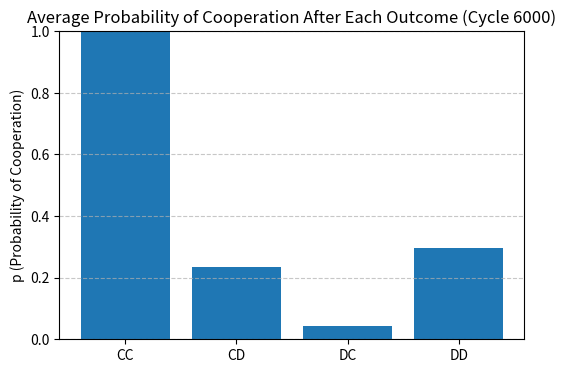

The script that saved this image:
import matplotlib.pyplot as plt
import re

# Paste your population text here
text = """Agent { p_after_CC=1.00, p_after_CD=0.21, p_after_DC=0.05, p_after_DD=0.35, accumAvgPayoff=0.00, roundsPlayed=0, lastRound=CC }
Agent { p_after_CC=1.00, p_after_CD=0.21, p_after_DC=0.05, p_after_DD=0.30, accumAvgPayoff=0.00, roundsPlayed=0, lastRound=CC }
Agent { p_after_CC=1.00, p_after_CD=0.21, p_after_DC=0.05, p_after_DD=0.30, accumAvgPayoff=0.00, roundsPlayed=0, lastRound=CC }
Agent { p_after_CC=1.00, p_after_CD=0.16, p_after_DC=0.05, p_after_DD=0.40, accumAvgPayoff=0.00, roundsPlayed=0, lastRound=CC }
Agent { p_after_CC=1.00, p_after_CD=0.31, p_after_DC=0.10, p_after_DD=0.25, accumAvgPayoff=0.00, roundsPlayed=0, lastRound=CC }
Agent { p_after_CC=1.00, p_after_CD=0.16, p_after_DC=0.05, p_after_DD=0.35, accumAvgPayoff=0.00, roundsPlayed=0, lastRound=CC }
Agent { p_after_CC=1.00, p_after_CD=0.21, p_after_DC=0.05, p_after_DD=0.25, accumAvgPayoff=0.00, roundsPlayed=0, lastRound=CC }
Agent { p_after_CC=1.00, p_after_CD=0.21, p_after_DC=0.05, p_after_DD=0.30, accumAvgPayoff=0.00, roundsPlayed=0, lastRound=CC }
Agent { p_after_CC=1.00, p_after_CD=0.26, p_after_DC=0.00, p_after_DD=0.30, accumAvgPayoff=0.00, roundsPlayed=0, lastRound=CC }
Agent { p_after_CC=1.00, p_after_CD=0.16, p_after_DC=0.05, p_after_DD=0.35, accumAvgPayoff=0.00, roundsPlayed=0, lastRound=CC }
Agent { p_after_CC=1.00, p_after_CD=0.26, p_after_DC=0.00, p_after_DD=0.30, accumAvgPayoff=0.00, roundsPlayed=0, lastRound=CC }
Agent { p_after_CC=1.00, p_after_CD=0.26, p_after_DC=0.00, p_after_DD=0.30, accumAvgPayoff=0.00, roundsPlayed=0, lastRound=CC }
Agent { p_after_CC=1.00, p_after_CD=0.21, p_after_DC=0.00, p_after_DD=0.30, accumAvgPayoff=0.00, roundsPlayed=0, lastRound=CC }
Agent { p_after_CC=1.00, p_after_CD=0.31, p_after_DC=0.10, p_after_DD=0.25, accumAvgPayoff=0.00, roundsPlayed=0, lastRound=CC }
Agent { p_after_CC=0.95, p_after_CD=0.21, p_after_DC=0.05, p_after_DD=0.25, accumAvgPayoff=0.00, roundsPlayed=0, lastRound=CC }
Agent { p_after_CC=1.00, p_after_CD=0.21, p_after_DC=0.00, p_after_DD=0.30, accumAvgPayoff=0.00, roundsPlayed=0, lastRound=CC }
Agent { p_after_CC=1.00, p_after_CD=0.26, p_after_DC=0.00, p_after_DD=0.30, accumAvgPayoff=0.00, roundsPlayed=0, lastRound=CC }
Agent { p_after_CC=1.00, p_after_CD=0.26, p_after_DC=0.00, p_after_DD=0.30, accumAvgPayoff=0.00, roundsPlayed=0, lastRound=CC }
Agent { p_after_CC=1.00, p_after_CD=0.26, p_after_DC=0.00, p_after_DD=0.30, accumAvgPayoff=0.00, roundsPlayed=0, lastRound=CC }
Agent { p_after_CC=1.00, p_after_CD=0.21, p_after_DC=0.05, p_after_DD=0.35, accumAvgPayoff=0.00, roundsPlayed=0, lastRound=CC }
Agent { p_after_CC=1.00, p_after_CD=0.21, p_after_DC=0.05, p_after_DD=0.30, accumAvgPayoff=0.00, roundsPlayed=0, lastRound=CC }
Agent { p_after_CC=1.00, p_after_CD=0.26, p_after_DC=0.00, p_after_DD=0.30, accumAvgPayoff=0.00, roundsPlayed=0, lastRound=CC }
Agent { p_after_CC=1.00, p_after_CD=0.16, p_after_DC=0.05, p_after_DD=0.35, accumAvgPayoff=0.00, roundsPlayed=0, lastRound=CC }
Agent { p_after_CC=1.00, p_after_CD=0.31, p_after_DC=0.15, p_after_DD=0.25, accumAvgPayoff=0.00, roundsPlayed=0, lastRound=CC }
Agent { p_after_CC=1.00, p_after_CD=0.31, p_after_DC=0.10, p_after_DD=0.25, accumAvgPayoff=0.00, roundsPlayed=0, lastRound=CC }
Agent { p_after_CC=1.00, p_after_CD=0.21, p_after_DC=0.05, p_after_DD=0.30, accumAvgPayoff=0.00, roundsPlayed=0, lastRound=CC }
Agent { p_after_CC=1.00, p_after_CD=0.16, p_after_DC=0.05, p_after_DD=0.35, accumAvgPayoff=0.00, roundsPlayed=0, lastRound=CC }
Agent { p_after_CC=1.00, p_after_CD=0.26, p_after_DC=0.00, p_after_DD=0.30, accumAvgPayoff=0.00, roundsPlayed=0, lastRound=CC }
Agent { p_after_CC=1.00, p_after_CD=0.26, p_after_DC=0.00, p_after_DD=0.30, accumAvgPayoff=0.00, roundsPlayed=0, lastRound=CC }
Agent { p_after_CC=1.00, p_after_CD=0.21, p_after_DC=0.00, p_after_DD=0.25, accumAvgPayoff=0.00, roundsPlayed=0, lastRound=CC }
Agent { p_after_CC=0.95, p_after_CD=0.21, p_after_DC=0.05, p_after_DD=0.25, accumAvgPayoff=0.00, roundsPlayed=0, lastRound=CC }
Agent { p_after_CC=1.00, p_after_CD=0.16, p_after_DC=0.05, p_after_DD=0.35, accumAvgPayoff=0.00, roundsPlayed=0, lastRound=CC }
Agent { p_after_CC=1.00, p_after_CD=0.21, p_after_DC=0.00, p_after_DD=0.35, accumAvgPayoff=0.00, roundsPlayed=0, lastRound=CC }
Agent { p_after_CC=1.00, p_after_CD=0.21, p_after_DC=0.05, p_after_DD=0.25, accumAvgPayoff=0.00, roundsPlayed=0, lastRound=CC }
Agent { p_after_CC=1.00, p_after_CD=0.26, p_after_DC=0.00, p_after_DD=0.30, accumAvgPayoff=0.00, roundsPlayed=0, lastRound=CC }
Agent { p_after_CC=1.00, p_after_CD=0.26, p_after_DC=0.00, p_after_DD=0.30, accumAvgPayoff=0.00, roundsPlayed=0, lastRound=CC }
Agent { p_after_CC=1.00, p_after_CD=0.26, p_after_DC=0.00, p_after_DD=0.30, accumAvgPayoff=0.00, roundsPlayed=0, lastRound=CC }
Agent { p_after_CC=1.00, p_after_CD=0.21, p_after_DC=0.05, p_after_DD=0.25, accumAvgPayoff=0.00, roundsPlayed=0, lastRound=CC }
Agent { p_after_CC=1.00, p_after_CD=0.26, p_after_DC=0.00, p_after_DD=0.30, accumAvgPayoff=0.00, roundsPlayed=0, lastRound=CC }
Agent { p_after_CC=0.95, p_after_CD=0.16, p_after_DC=0.05, p_after_DD=0.35, accumAvgPayoff=0.00, roundsPlayed=0, lastRound=CC }
Agent { p_after_CC=1.00, p_after_CD=0.21, p_after_DC=0.00, p_after_DD=0.25, accumAvgPayoff=0.00, roundsPlayed=0, lastRound=CC }
Agent { p_after_CC=1.00, p_after_CD=0.21, p_after_DC=0.05, p_after_DD=0.35, accumAvgPayoff=0.00, roundsPlayed=0, lastRound=CC }
Agent { p_after_CC=1.00, p_after_CD=0.16, p_after_DC=0.05, p_after_DD=0.35, accumAvgPayoff=0.00, roundsPlayed=0, lastRound=CC }
Agent { p_after_CC=1.00, p_after_CD=0.31, p_after_DC=0.10, p_after_DD=0.25, accumAvgPayoff=0.00, roundsPlayed=0, lastRound=CC }
Agent { p_after_CC=1.00, p_after_CD=0.26, p_after_DC=0.00, p_after_DD=0.30, accumAvgPayoff=0.00, roundsPlayed=0, lastRound=CC }
Agent { p_after_CC=1.00, p_after_CD=0.21, p_after_DC=0.00, p_after_DD=0.25, accumAvgPayoff=0.00, roundsPlayed=0, lastRound=CC }
Agent { p_after_CC=1.00, p_after_CD=0.21, p_after_DC=0.05, p_after_DD=0.25, accumAvgPayoff=0.00, roundsPlayed=0, lastRound=CC }
Agent { p_after_CC=1.00, p_after_CD=0.26, p_after_DC=0.00, p_after_DD=0.30, accumAvgPayoff=0.00, roundsPlayed=0, lastRound=CC }
Agent { p_after_CC=1.00, p_after_CD=0.16, p_after_DC=0.05, p_after_DD=0.35, accumAvgPayoff=0.00, roundsPlayed=0, lastRound=CC }
Agent { p_after_CC=1.00, p_after_CD=0.16, p_after_DC=0.05, p_after_DD=0.35, accumAvgPayoff=0.00, roundsPlayed=0, lastRound=CC }
Agent { p_after_CC=1.00, p_after_CD=0.26, p_after_DC=0.00, p_after_DD=0.30, accumAvgPayoff=0.00, roundsPlayed=0, lastRound=CC }
Agent { p_after_CC=1.00, p_after_CD=0.31, p_after_DC=0.10, p_after_DD=0.25, accumAvgPayoff=0.00, roundsPlayed=0, lastRound=CC }
Agent { p_after_CC=1.00, p_after_CD=0.16, p_after_DC=0.05, p_after_DD=0.35, accumAvgPayoff=0.00, roundsPlayed=0, lastRound=CC }
Agent { p_after_CC=1.00, p_after_CD=0.21, p_after_DC=0.05, p_after_DD=0.35, accumAvgPayoff=0.00, roundsPlayed=0, lastRound=CC }
Agent { p_after_CC=1.00, p_after_CD=0.26, p_after_DC=0.00, p_after_DD=0.30, accumAvgPayoff=0.00, roundsPlayed=0, lastRound=CC }
Agent { p_after_CC=1.00, p_after_CD=0.26, p_after_DC=0.00, p_after_DD=0.30, accumAvgPayoff=0.00, roundsPlayed=0, lastRound=CC }
Agent { p_after_CC=1.00, p_after_CD=0.31, p_after_DC=0.10, p_after_DD=0.25, accumAvgPayoff=0.00, roundsPlayed=0, lastRound=CC }
Agent { p_after_CC=1.00, p_after_CD=0.16, p_after_DC=0.05, p_after_DD=0.35, accumAvgPayoff=0.00, roundsPlayed=0, lastRound=CC }
Agent { p_after_CC=1.00, p_after_CD=0.31, p_after_DC=0.10, p_after_DD=0.25, accumAvgPayoff=0.00, roundsPlayed=0, lastRound=CC }
Agent { p_after_CC=1.00, p_after_CD=0.21, p_after_DC=0.05, p_after_DD=0.30, accumAvgPayoff=0.00, roundsPlayed=0, lastRound=CC }
Agent { p_after_CC=1.00, p_after_CD=0.26, p_after_DC=0.00, p_after_DD=0.30, accumAvgPayoff=0.00, roundsPlayed=0, lastRound=CC }
Agent { p_after_CC=1.00, p_after_CD=0.21, p_after_DC=0.05, p_after_DD=0.30, accumAvgPayoff=0.00, roundsPlayed=0, lastRound=CC }
Agent { p_after_CC=1.00, p_after_CD=0.16, p_after_DC=0.05, p_after_DD=0.35, accumAvgPayoff=0.00, roundsPlayed=0, lastRound=CC }
Agent { p_after_CC=1.00, p_after_CD=0.31, p_after_DC=0.15, p_after_DD=0.25, accumAvgPayoff=0.00, roundsPlayed=0, lastRound=CC }
Agent { p_after_CC=1.00, p_after_CD=0.21, p_after_DC=0.00, p_after_DD=0.25, accumAvgPayoff=0.00, roundsPlayed=0, lastRound=CC }
Agent { p_after_CC=1.00, p_after_CD=0.21, p_after_DC=0.05, p_after_DD=0.30, accumAvgPayoff=0.00, roundsPlayed=0, lastRound=CC }
Agent { p_after_CC=1.00, p_after_CD=0.26, p_after_DC=0.00, p_after_DD=0.30, accumAvgPayoff=0.00, roundsPlayed=0, lastRound=CC }
Agent { p_after_CC=1.00, p_after_CD=0.31, p_after_DC=0.10, p_after_DD=0.25, accumAvgPayoff=0.00, roundsPlayed=0, lastRound=CC }
Agent { p_after_CC=1.00, p_after_CD=0.16, p_after_DC=0.05, p_after_DD=0.35, accumAvgPayoff=0.00, roundsPlayed=0, lastRound=CC }
Agent { p_after_CC=1.00, p_after_CD=0.21, p_after_DC=0.05, p_after_DD=0.25, accumAvgPayoff=0.00, roundsPlayed=0, lastRound=CC }
Agent { p_after_CC=1.00, p_after_CD=0.31, p_after_DC=0.10, p_after_DD=0.25, accumAvgPayoff=0.00, roundsPlayed=0, lastRound=CC }
Agent { p_after_CC=1.00, p_after_CD=0.21, p_after_DC=0.05, p_after_DD=0.35, accumAvgPayoff=0.00, roundsPlayed=0, lastRound=CC }
Agent { p_after_CC=1.00, p_after_CD=0.21, p_after_DC=0.05, p_after_DD=0.35, accumAvgPayoff=0.00, roundsPlayed=0, lastRound=CC }
Agent { p_after_CC=1.00, p_after_CD=0.26, p_after_DC=0.00, p_after_DD=0.30, accumAvgPayoff=0.00, roundsPlayed=0, lastRound=CC }
Agent { p_after_CC=1.00, p_after_CD=0.21, p_after_DC=0.00, p_after_DD=0.30, accumAvgPayoff=0.00, roundsPlayed=0, lastRound=CC }
Agent { p_after_CC=1.00, p_after_CD=0.21, p_after_DC=0.05, p_after_DD=0.30, accumAvgPayoff=0.00, roundsPlayed=0, lastRound=CC }
Agent { p_after_CC=1.00, p_after_CD=0.21, p_after_DC=0.05, p_after_DD=0.30, accumAvgPayoff=0.00, roundsPlayed=0, lastRound=CC }
Agent { p_after_CC=1.00, p_after_CD=0.31, p_after_DC=0.10, p_after_DD=0.25, accumAvgPayoff=0.00, roundsPlayed=0, lastRound=CC }
Agent { p_after_CC=1.00, p_after_CD=0.31, p_after_DC=0.10, p_after_DD=0.25, accumAvgPayoff=0.00, roundsPlayed=0, lastRound=CC }
Agent { p_after_CC=1.00, p_after_CD=0.21, p_after_DC=0.00, p_after_DD=0.25, accumAvgPayoff=0.00, roundsPlayed=0, lastRound=CC }
Agent { p_after_CC=1.00, p_after_CD=0.26, p_after_DC=0.00, p_after_DD=0.30, accumAvgPayoff=0.00, roundsPlayed=0, lastRound=CC }
Agent { p_after_CC=1.00, p_after_CD=0.21, p_after_DC=0.05, p_after_DD=0.25, accumAvgPayoff=0.00, roundsPlayed=0, lastRound=CC }
Agent { p_after_CC=1.00, p_after_CD=0.31, p_after_DC=0.10, p_after_DD=0.25, accumAvgPayoff=0.00, roundsPlayed=0, lastRound=CC }
Agent { p_after_CC=1.00, p_after_CD=0.26, p_after_DC=0.00, p_after_DD=0.30, accumAvgPayoff=0.00, roundsPlayed=0, lastRound=CC }
Agent { p_after_CC=1.00, p_after_CD=0.31, p_after_DC=0.10, p_after_DD=0.25, accumAvgPayoff=0.00, roundsPlayed=0, lastRound=CC }
Agent { p_after_CC=1.00, p_after_CD=0.31, p_after_DC=0.10, p_after_DD=0.25, accumAvgPayoff=0.00, roundsPlayed=0, lastRound=CC }
Agent { p_after_CC=1.00, p_after_CD=0.16, p_after_DC=0.05, p_after_DD=0.35, accumAvgPayoff=0.00, roundsPlayed=0, lastRound=CC }
Agent { p_after_CC=1.00, p_after_CD=0.21, p_after_DC=0.00, p_after_DD=0.30, accumAvgPayoff=0.00, roundsPlayed=0, lastRound=CC }
Agent { p_after_CC=1.00, p_after_CD=0.21, p_after_DC=0.05, p_after_DD=0.35, accumAvgPayoff=0.00, roundsPlayed=0, lastRound=CC }
Agent { p_after_CC=1.00, p_after_CD=0.21, p_after_DC=0.00, p_after_DD=0.25, accumAvgPayoff=0.00, roundsPlayed=0, lastRound=CC }
Agent { p_after_CC=1.00, p_after_CD=0.21, p_after_DC=0.05, p_after_DD=0.30, accumAvgPayoff=0.00, roundsPlayed=0, lastRound=CC }
Agent { p_after_CC=1.00, p_after_CD=0.31, p_after_DC=0.10, p_after_DD=0.25, accumAvgPayoff=0.00, roundsPlayed=0, lastRound=CC }
Agent { p_after_CC=1.00, p_after_CD=0.16, p_after_DC=0.05, p_after_DD=0.35, accumAvgPayoff=0.00, roundsPlayed=0, lastRound=CC }
Agent { p_after_CC=1.00, p_after_CD=0.31, p_after_DC=0.10, p_after_DD=0.25, accumAvgPayoff=0.00, roundsPlayed=0, lastRound=CC }
Agent { p_after_CC=1.00, p_after_CD=0.21, p_after_DC=0.05, p_after_DD=0.30, accumAvgPayoff=0.00, roundsPlayed=0, lastRound=CC }
Agent { p_after_CC=1.00, p_after_CD=0.26, p_after_DC=0.00, p_after_DD=0.30, accumAvgPayoff=0.00, roundsPlayed=0, lastRound=CC }
Agent { p_after_CC=1.00, p_after_CD=0.21, p_after_DC=0.05, p_after_DD=0.25, accumAvgPayoff=0.00, roundsPlayed=0, lastRound=CC }
Agent { p_after_CC=1.00, p_after_CD=0.31, p_after_DC=0.10, p_after_DD=0.25, accumAvgPayoff=0.00, roundsPlayed=0, lastRound=CC }
Agent { p_after_CC=1.00, p_after_CD=0.31, p_after_DC=0.10, p_after_DD=0.25, accumAvgPayoff=0.00, roundsPlayed=0, lastRound=CC }
Agent { p_after_CC=1.00, p_after_CD=0.21, p_after_DC=0.00, p_after_DD=0.35, accumAvgPayoff=0.00, roundsPlayed=0, lastRound=CC }
"""

# Extract values using regex
pattern = r"p_after_CC=(\d\.\d+), p_after_CD=(\d\.\d+), p_after_DC=(\d\.\d+), p_after_DD=(\d\.\d+)"
matches = re.findall(pattern, text)

# Convert to float
pCC, pCD, pDC, pDD = zip(*[(float(a), float(b), float(c), float(d)) for a,b,c,d in matches])

# Compute averages
avg_values = [
    sum(pCC)/len(pCC),
    sum(pCD)/len(pCD),
    sum(pDC)/len(pDC),
    sum(pDD)/len(pDD),
]
labels = ['CC', 'CD', 'DC', 'DD']

# Plot
plt.figure(figsize=(6,4))
plt.bar(labels, avg_values)
plt.ylim(0, 1)
plt.title("Average Probability of Cooperation After Each Outcome (Cycle 6000)")
plt.ylabel("p (Probability of Cooperation)")
plt.grid(axis='y', linestyle='--', alpha=0.7)
plt.show()

# Print numeric results
for lbl, val in zip(labels, avg_values):
    print(f"{lbl}: {val:.2f}")
